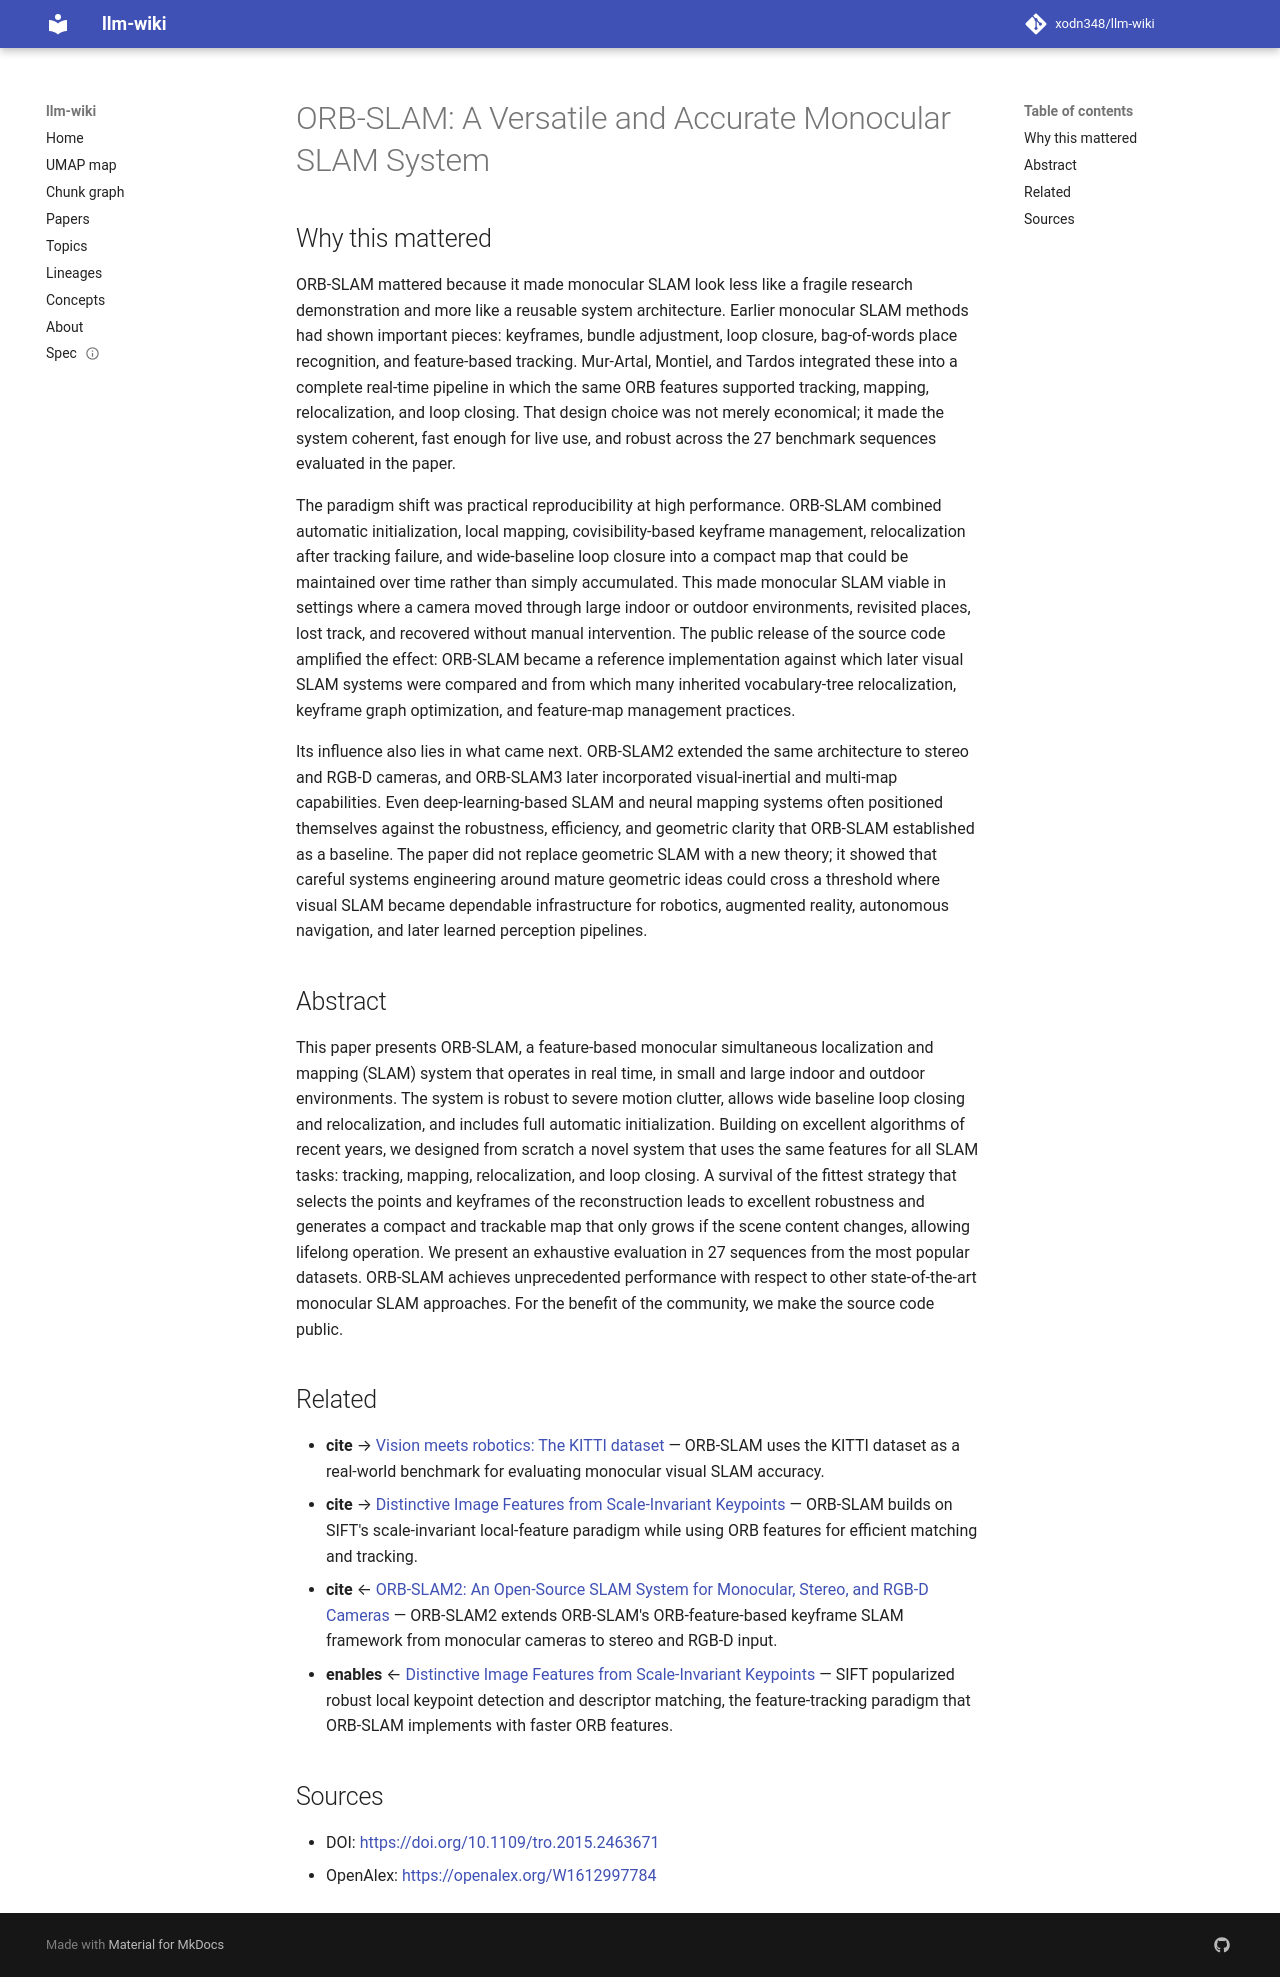

repository: xodn348/llm-wiki · page: paper/10_1109_tro_2015_2463671/index.html · generator: mkdocs

---
title: 'ORB-SLAM: A Versatile and Accurate Monocular SLAM System'
doi: 10.1109/tro.2015.2463671
openalex_id: https://openalex.org/W1612997784
year: 2015
venue: IEEE Transactions on Robotics
authors: Raul Mur-Artal, J. M. M. Montiel, Juan D. Tardos
citations: 6426
fleming_tier: true
concepts:
- Robustness (evolution)
- Computer vision
- Artificial intelligence
- Computer science
- Monocular
- Simultaneous localization and mapping
- Code (set theory)
- Monocular vision
- Bundle adjustment
- Scratch
---

# ORB-SLAM: A Versatile and Accurate Monocular SLAM System

## Why this mattered

ORB-SLAM mattered because it made monocular SLAM look less like a fragile research demonstration and more like a reusable system architecture. Earlier monocular SLAM methods had shown important pieces: keyframes, bundle adjustment, loop closure, bag-of-words place recognition, and feature-based tracking. Mur-Artal, Montiel, and Tardos integrated these into a complete real-time pipeline in which the same ORB features supported tracking, mapping, relocalization, and loop closing. That design choice was not merely economical; it made the system coherent, fast enough for live use, and robust across the 27 benchmark sequences evaluated in the paper.

The paradigm shift was practical reproducibility at high performance. ORB-SLAM combined automatic initialization, local mapping, covisibility-based keyframe management, relocalization after tracking failure, and wide-baseline loop closure into a compact map that could be maintained over time rather than simply accumulated. This made monocular SLAM viable in settings where a camera moved through large indoor or outdoor environments, revisited places, lost track, and recovered without manual intervention. The public release of the source code amplified the effect: ORB-SLAM became a reference implementation against which later visual SLAM systems were compared and from which many inherited vocabulary-tree relocalization, keyframe graph optimization, and feature-map management practices.

Its influence also lies in what came next. ORB-SLAM2 extended the same architecture to stereo and RGB-D cameras, and ORB-SLAM3 later incorporated visual-inertial and multi-map capabilities. Even deep-learning-based SLAM and neural mapping systems often positioned themselves against the robustness, efficiency, and geometric clarity that ORB-SLAM established as a baseline. The paper did not replace geometric SLAM with a new theory; it showed that careful systems engineering around mature geometric ideas could cross a threshold where visual SLAM became dependable infrastructure for robotics, augmented reality, autonomous navigation, and later learned perception pipelines.

## Abstract

This paper presents ORB-SLAM, a feature-based monocular simultaneous localization and mapping (SLAM) system that operates in real time, in small and large indoor and outdoor environments. The system is robust to severe motion clutter, allows wide baseline loop closing and relocalization, and includes full automatic initialization. Building on excellent algorithms of recent years, we designed from scratch a novel system that uses the same features for all SLAM tasks: tracking, mapping, relocalization, and loop closing. A survival of the fittest strategy that selects the points and keyframes of the reconstruction leads to excellent robustness and generates a compact and trackable map that only grows if the scene content changes, allowing lifelong operation. We present an exhaustive evaluation in 27 sequences from the most popular datasets. ORB-SLAM achieves unprecedented performance with respect to other state-of-the-art monocular SLAM approaches. For the benefit of the community, we make the source code public.


## Related

- **cite** → [Vision meets robotics: The KITTI dataset](10_1177_0278364913491297.md) — ORB-SLAM uses the KITTI dataset as a real-world benchmark for evaluating monocular visual SLAM accuracy.
- **cite** → [Distinctive Image Features from Scale-Invariant Keypoints](10_1023_b_visi_0000029664_99615_94.md) — ORB-SLAM builds on SIFT's scale-invariant local-feature paradigm while using ORB features for efficient matching and tracking.
- **cite** ← [ORB-SLAM2: An Open-Source SLAM System for Monocular, Stereo, and RGB-D Cameras](10_1109_tro_2017_2705103.md) — ORB-SLAM2 extends ORB-SLAM's ORB-feature-based keyframe SLAM framework from monocular cameras to stereo and RGB-D input.
- **enables** ← [Distinctive Image Features from Scale-Invariant Keypoints](10_1023_b_visi_0000029664_99615_94.md) — SIFT popularized robust local keypoint detection and descriptor matching, the feature-tracking paradigm that ORB-SLAM implements with faster ORB features.


## Sources

- DOI: [https://doi.org/10.1109/tro.2015.2463671](https://doi.org/10.1109/tro.2015.2463671)
- OpenAlex: [https://openalex.org/W1612997784](https://openalex.org/W1612997784)
